Run: headless pygame with SDL's dummy video driver; simulated clock (each Clock.tick advances the game by its frame time, no real sleeping); random seed 0; keys injected as events and as key.get_pressed() state; no mouse input.
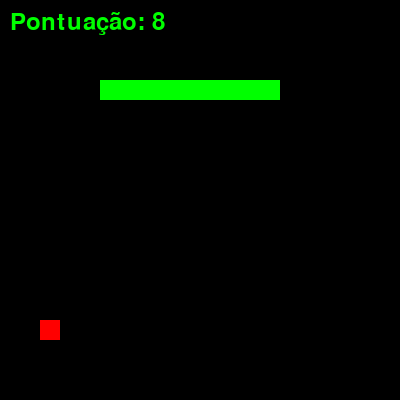
Frame 1 of 4 · flips 1–60 · no input
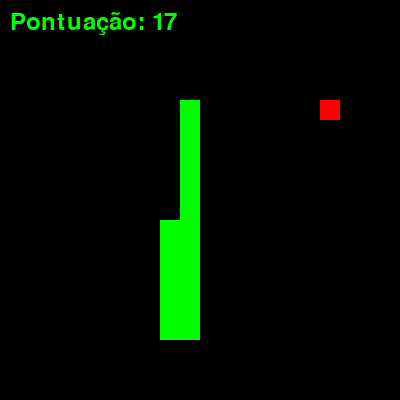
Frame 2 of 4 · flips 61–180 · tapped SPACE, RETURN · held RIGHT (→), D
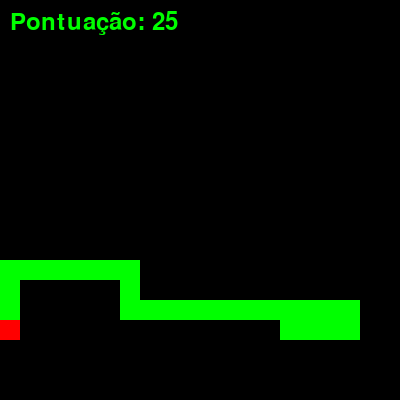
Frame 3 of 4 · flips 181–300 · held DOWN (↓), S
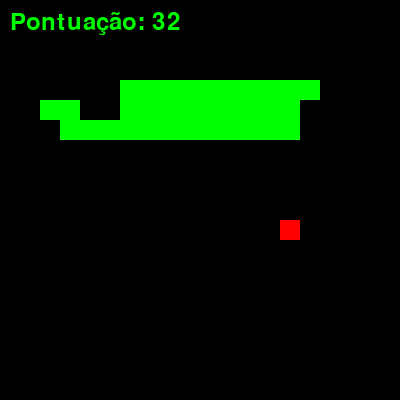
Frame 4 of 4 · flips 301–420 · held LEFT (←), A, UP (↑), W

The pygame program that drew these frames:

import pygame
import random
import sys
import heapq
sys.setrecursionlimit(2000)


LARGURA = 400
ALTURA = 400

FUNDO = (0, 0, 0)
PONTUACAO = (0, 255, 0)
COMIDA = (255, 0, 0)

TAMANHO = 20

FPS = 30

cobra_inicio_x = LARGURA // 2
cobra_inicio_y = ALTURA // 2

cobra_velocidade_x = 0
cobra_velocidade_y = TAMANHO

corpo_cobra = []
comprimento_cobra = 1

pilha_caminho = []


def new_food():
    '''
    Função para gerar uma nova posição para a comida
    '''


    while True:
        comida_x = round(random.randrange(0, LARGURA - TAMANHO) / TAMANHO) * TAMANHO
        comida_y = round(random.randrange(0, ALTURA - TAMANHO) / TAMANHO) * TAMANHO
        # Verifica se a nova posição não está no corpo da cobra
        if (comida_x, comida_y) not in corpo_cobra:
            return comida_x, comida_y



def heuristica(x1, y1, x2, y2):
    '''
    Função heurística para calcular a distância entre dois pontos

    :param x1: coordenada x do ponto 1
    :param y1: coordenada y do ponto 1
    :param x2: coordenada x do ponto 2
    :param y2: coordenada y do ponto 2
    '''

    return abs(x1 - x2) + abs(y1 - y2)


def a_star(cobra_x, cobra_y, destino_x, destino_y):
    '''
    Função para calcular o caminho entre a cabeça da cobra e a comida usando o algoritmo A*

    :param cobra_x: coordenada x da cabeça da cobra
    :param cobra_y: coordenada y da cabeça da cobra
    :param destino_x: coordenada x da comida
    :param destino_y: coordenada y da comida
    '''

    open_list = []
    closed_list = set()
    came_from = {}
    g_score = { (cobra_x, cobra_y): 0 }
    f_score = { (cobra_x, cobra_y): heuristica(cobra_x, cobra_y, destino_x, destino_y) }

    # Adiciona a cabeça da cobra na lista de prioridade
    heapq.heappush(open_list, (f_score[(cobra_x, cobra_y)], (cobra_x, cobra_y)))

    movimentos = [(TAMANHO, 0), (-TAMANHO, 0), (0, TAMANHO), (0, -TAMANHO)]

    while open_list:
        _, current = heapq.heappop(open_list)
        current_x, current_y = current

        if current == (destino_x, destino_y):
            path = []
            while current in came_from:
                path.append(current)
                current = came_from[current]
            path.reverse()
            return path

        closed_list.add(current)

        for movimento in movimentos:
            nova_x = current_x + movimento[0]
            nova_y = current_y + movimento[1]

            if nova_x >= LARGURA or nova_x < 0 or nova_y >= ALTURA or nova_y < 0:
                continue

            if (nova_x, nova_y) in corpo_cobra or (nova_x, nova_y) in closed_list:
                continue

            # Calcula o custo do caminho
            tentative_g_score = g_score.get(current, float('inf')) + TAMANHO
            if (nova_x, nova_y) not in g_score or tentative_g_score < g_score[(nova_x, nova_y)]:
                came_from[(nova_x, nova_y)] = current
                g_score[(nova_x, nova_y)] = tentative_g_score
                f_score[(nova_x, nova_y)] = tentative_g_score + heuristica(nova_x, nova_y, destino_x, destino_y)
                heapq.heappush(open_list, (f_score[(nova_x, nova_y)], (nova_x, nova_y)))

    return []


def mover_cobra():
    '''
    Função para mover a cobra
    '''

    global cobra_inicio_x, cobra_inicio_y, pilha_caminho, jogo_em_andamento

    movimentos = [(TAMANHO, 0), (-TAMANHO, 0), (0, TAMANHO), (0, -TAMANHO)]

    # Verifica colisão com o corpo antes de adicionar a posição atual
    valida_colisão = corpo_cobra.copy()
    if len(valida_colisão) > 0:
        valida_colisão.pop(-1)
    if (cobra_inicio_x, cobra_inicio_y) in valida_colisão:
        jogo_em_andamento = False
        print("Colisão com o corpo!")
        return
    
    # Verifica colisão com as bordas
    if cobra_inicio_x >= LARGURA or cobra_inicio_x < 0 or cobra_inicio_y >= ALTURA or cobra_inicio_y < 0:
        jogo_em_andamento = False
        print("Colisão com a parede!")
        return

    # Verifica se há um caminho disponível
    if pilha_caminho:
        proximo_x, proximo_y = pilha_caminho.pop(0)
        cobra_inicio_x = proximo_x
        cobra_inicio_y = proximo_y
    else:
        # Calcula um novo caminho usando A*
        pilha_caminho = a_star(cobra_inicio_x, cobra_inicio_y, comida_x, comida_y)
        if not pilha_caminho:
            # Se não há caminho disponível, tenta mover para qualquer direção válida
            for movimento in movimentos:
                nova_x = cobra_inicio_x + movimento[0]
                nova_y = cobra_inicio_y + movimento[1]

                if (
                    0 <= nova_x < LARGURA and
                    0 <= nova_y < ALTURA and
                    (nova_x, nova_y) not in corpo_cobra
                ):
                    cobra_inicio_x = nova_x
                    cobra_inicio_y = nova_y
                    break

    # Adiciona a nova posição no corpo da cobra
    corpo_cobra.append((cobra_inicio_x, cobra_inicio_y))
    if len(corpo_cobra) > comprimento_cobra:
        del corpo_cobra[0]


def mostrar_pontuacao():
    '''
    Função para mostrar a pontuação na tela
    '''
    
    texto = fonte.render("Pontuação: " + str(pontuacao), True, PONTUACAO)
    tela.blit(texto, (10, 10))


# Inicializa o pygame
pygame.init()

# Inicializa a cobra
comida_x, comida_y = new_food()

# Inicializa a tela do jogo
tela = pygame.display.set_mode((LARGURA, ALTURA))
pygame.display.set_caption("Cobrinha A*")

# Controle de FPS
controle_fps = pygame.time.Clock()

# Inicializa a pontuação
pontuacao = 0
fonte = pygame.font.Font(None, 36)

# Loop principal
jogo_em_andamento = True
pilha_caminho = []  # Pilha para armazenar o caminho
while jogo_em_andamento:
    for evento in pygame.event.get():
        if evento.type == pygame.QUIT:
            jogo_em_andamento = False

    mover_cobra()

    # Verifica se a cobra comeu a comida
    if cobra_inicio_x == comida_x and cobra_inicio_y == comida_y:
        comida_x, comida_y = new_food()
        comprimento_cobra += 1
        pontuacao += 1
        pilha_caminho = a_star(cobra_inicio_x, cobra_inicio_y, comida_x, comida_y)
        pontuacao_texto = fonte.render("Pontuação: " + str(pontuacao), True, PONTUACAO)

    tela.fill(FUNDO)
    mostrar_pontuacao()

    tela.fill(FUNDO)
    mostrar_pontuacao()

    # Desenha a cobra
    for segmento in corpo_cobra:
        pygame.draw.rect(tela, PONTUACAO, [segmento[0], segmento[1], TAMANHO, TAMANHO])

    pygame.draw.rect(tela, COMIDA, [comida_x, comida_y, TAMANHO, TAMANHO])
    pygame.display.update()
    controle_fps.tick(FPS)


pygame.quit()
